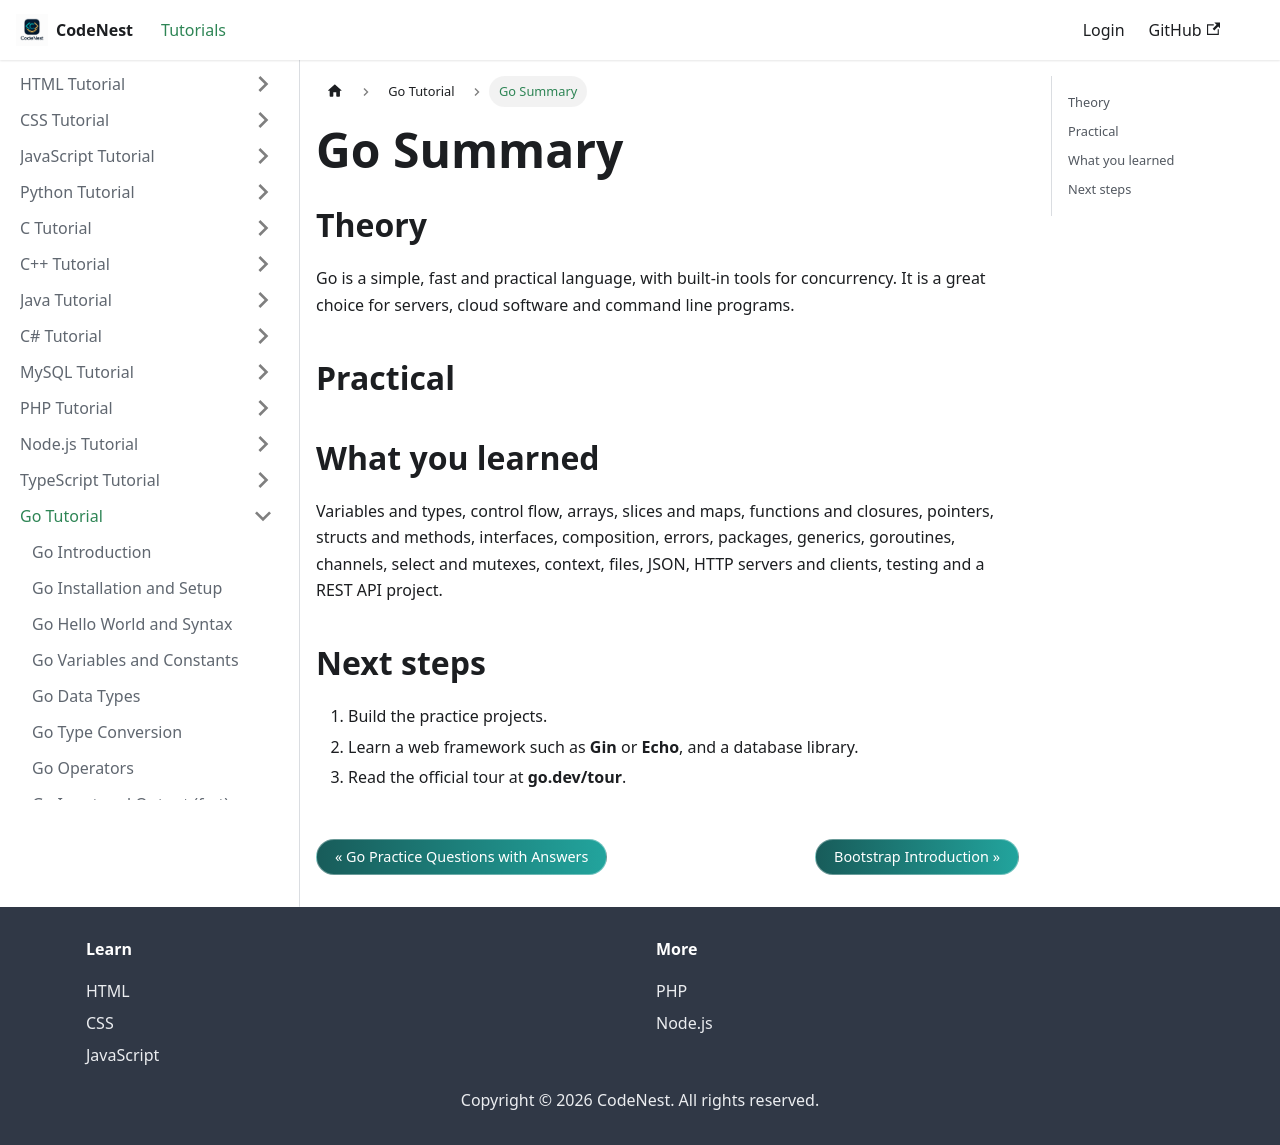

repository: adnankhan112/codenest · page: docs/go/summary.html · generator: docusaurus

---
title: "Go Summary"
sidebar_position: 39
---

# Go Summary

## Theory

Go is a simple, fast and practical language, with built-in tools for concurrency. It is a great choice for servers, cloud software and command line programs.

## Practical

## What you learned

Variables and types, control flow, arrays, slices and maps, functions and closures, pointers, structs and methods, interfaces, composition, errors, packages, generics, goroutines, channels, select and mutexes, context, files, JSON, HTTP servers and clients, testing and a REST API project.

## Next steps

1. Build the practice projects.
2. Learn a web framework such as **Gin** or **Echo**, and a database library.
3. Read the official tour at **go.dev/tour**.
